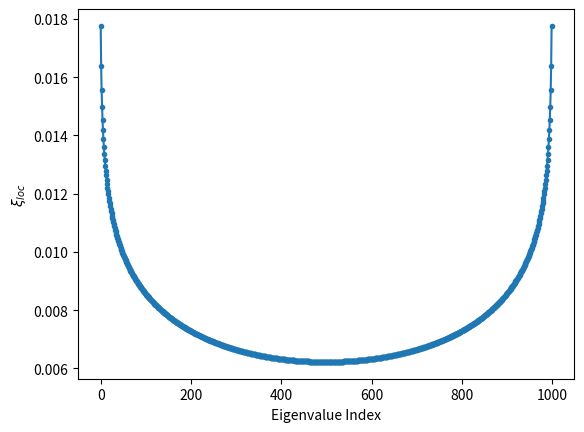
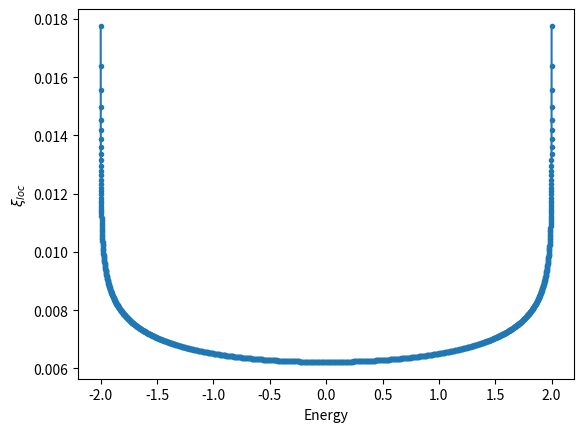

Here is the Python script that generated these plots, in order:
import numpy as np
import matplotlib.pyplot as plt

"""
    This is a test for determining if our formula
    and procedure is indeed correct or not.
    For this purpose, we will be using a spinless
    1d Anderson model with uniform disorder. 
"""


def ham_gen(length, hop_strength, disorder_strength):
    ham = np.zeros((length, length))
    disorder = np.random.uniform(0, disorder_strength, size=length)

    for i in range(length-1):
        ham[i, i+1] = -hop_strength
        ham[i+1, i] = -hop_strength

    return ham

def loc_len(spectrum, hop_strength, energy=None, index=None):
    length = spectrum.shape[0]
    mask = np.full(length, True)

    if index is None and energy is None:
        raise ValueError("At least one of index and energy have to be given.")
    elif index is not None and energy is not None:
        raise ValueError("Both index and energy cannot be given.")
    elif index is not None:
        energy = spectrum[index]
        mask[index] = False
        denom = length - 1
    else:
        denom = length

    return np.sum(np.log(np.abs(spectrum[mask] - energy))) / denom - np.log(np.abs(hop_strength))

def run():
    hop_strength = 1
    disorder_strength = 15
    length = 1000
    ham = ham_gen(length, hop_strength, disorder_strength)
    spectrum = np.linalg.eigvalsh(ham)

    locLens = np.empty(length)
    for i in range(length):
        locLens[i] = loc_len(spectrum, hop_strength, index=i)
    
    avgLocLen = np.mean(locLens)

    print(f"Avg Loc Len: {avgLocLen:e}")

    plt.plot(np.arange(length), locLens, marker=".")
    plt.xlabel("Eigenvalue Index")
    plt.ylabel(r"$\xi_{loc}$")
    
    fig = plt.figure()
    plt.plot(spectrum, locLens, marker=".")
    plt.xlabel("Energy")
    plt.ylabel(r"$\xi_{loc}$")

if __name__ == "__main__":
    run()
    plt.show()